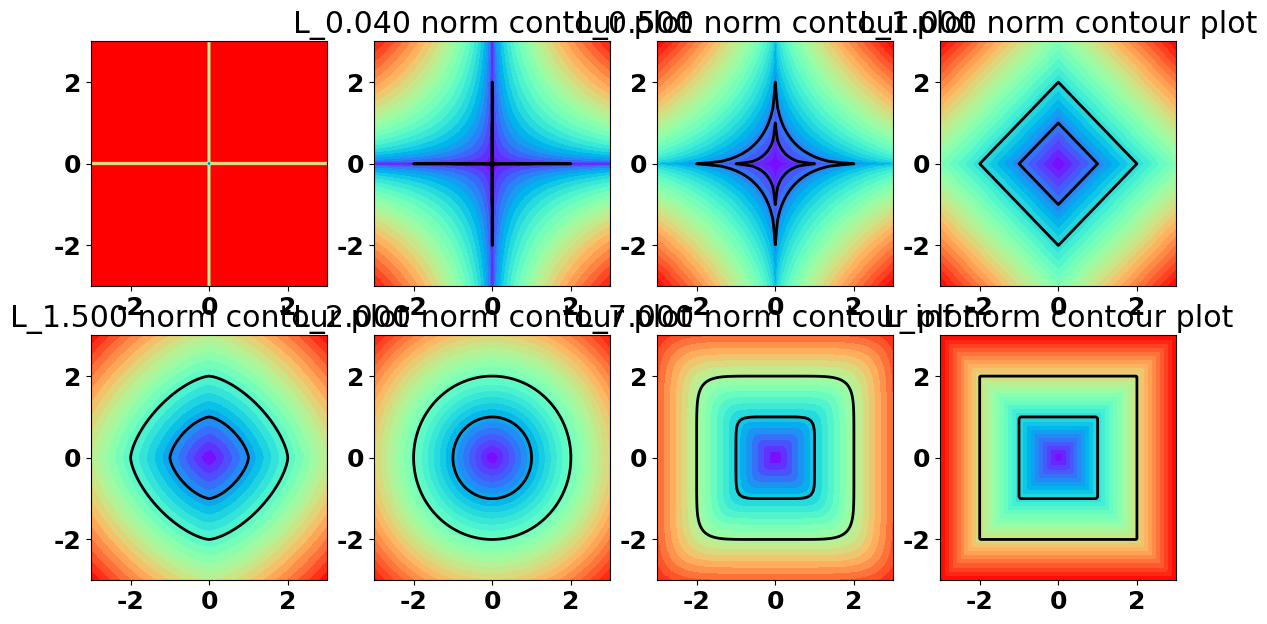

This chart was generated by the following Python code:
import matplotlib.pyplot as plt
import numpy as np
import matplotlib

font = {'family' : 'normal',
        'weight' : 'bold',
        'size'   : 18}
matplotlib.rc('font', **font)


p_values = [0., 0.04, 0.5, 1, 1.5, 2, 7, np.inf]
xx, yy = np.meshgrid(np.linspace(-3, 3, num=101), np.linspace(-3, 3, num=101))
fig, axes = plt.subplots(ncols=(len(p_values) + 1)// 2,
                     nrows=2, figsize=(14, 7))
for p, ax in zip(p_values, axes.flat):
    if p == 0:
        zz = (xx != 0).astype(int) + (yy != 0).astype(int)
        ax.imshow(zz, cmap='rainbow', extent=(xx.min(),xx.max(),yy.min(),yy.max()), aspect="auto")
    else:
        if np.isinf(p):
            zz = np.maximum(np.abs(xx),np.abs(yy))
        else:
            zz = ((np.abs((xx))**p) + (np.abs((yy))**p))**(1./p)
        ax.contourf(xx, yy, zz, 30, cmap='rainbow')
        ax.contour(xx,yy,zz, [1,2], colors='black', linewidths = 2) 
        ax.set_title("L_%.3f norm contour plot" % p)
plt.show()
